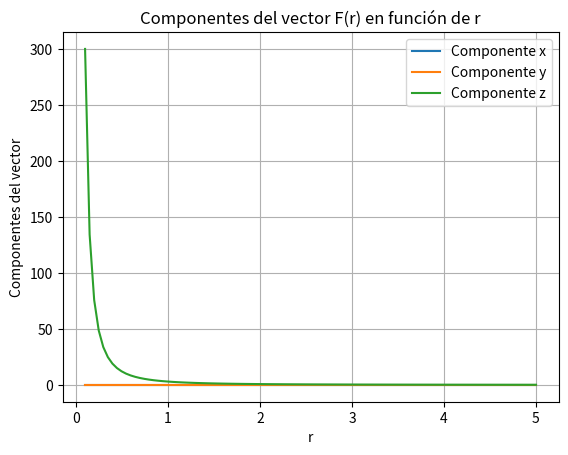

Source code (Python):
import numpy as np
import matplotlib.pyplot as plt

# Definir la función vectorial en coordenadas esféricas
def vector_function(r, theta, phi):
    # Calcular las componentes cartesianas del vector
    x = 3 * np.sin(theta) * np.cos(phi) / r**2
    y = 3 * np.sin(theta) * np.sin(phi) / r**2
    z = 3 * np.cos(theta) / r**2
    
    return x, y, z

# Generar valores de r, theta y phi
r_values = np.linspace(0.1, 5, 100)
theta_values = np.linspace(0, np.pi, 100)
phi_values = np.linspace(0, 2*np.pi, 100)

# Crear una malla de valores de r, theta y phi
r, theta, phi = np.meshgrid(r_values, theta_values, phi_values, indexing='ij')

# Calcular las componentes del vector en cada punto de la malla
x, y, z = vector_function(r, theta, phi)

# Graficar las componentes del vector en función de r
plt.figure()
plt.plot(r_values, x[:, 0, 0], label='Componente x')
plt.plot(r_values, y[:, 0, 0], label='Componente y')
plt.plot(r_values, z[:, 0, 0], label='Componente z')
plt.xlabel('r')
plt.ylabel('Componentes del vector')
plt.title('Componentes del vector F(r) en función de r')
plt.legend()
plt.grid(True)
plt.show()
